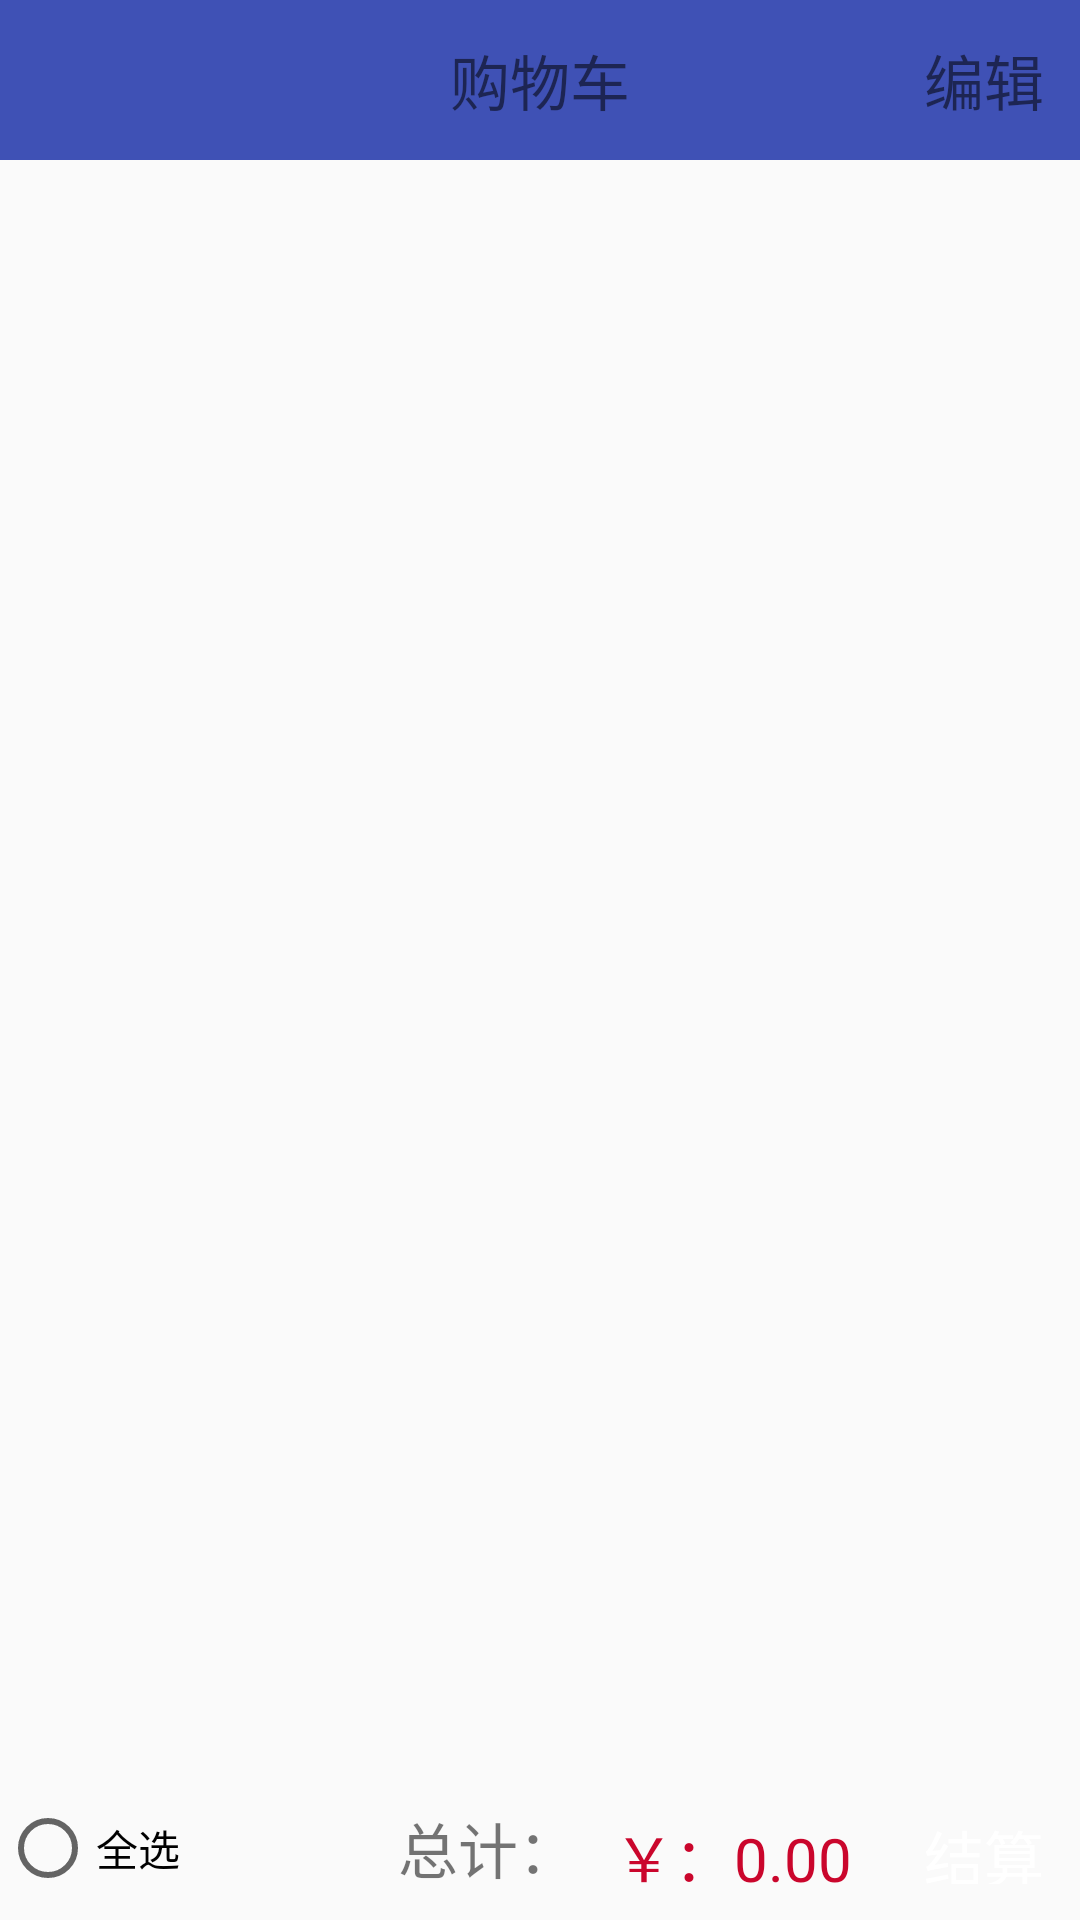

Write the Android layout XML for this screen, with the resource values it uses.
<!-- AndroidManifest.xml: application theme AppTheme -->
<!-- res/layout/act_shopping.xml -->
<?xml version="1.0" encoding="utf-8"?>
<LinearLayout xmlns:android="http://schemas.android.com/apk/res/android"
    android:orientation="vertical" android:layout_width="match_parent"
    android:layout_height="match_parent">
    <RelativeLayout
        android:layout_width="match_parent"
        android:layout_height="wrap_content"
        android:background="@color/blue">
        <TextView
            android:layout_width="wrap_content"
            android:layout_height="wrap_content"
            android:text="购物车"
            android:gravity="center"
            android:padding="12dp"
            android:textSize="20dp"
            android:layout_centerHorizontal="true"
            />
        <TextView
            android:id="@+id/tv_edit"
            android:layout_width="wrap_content"
            android:layout_height="wrap_content"
            android:text="编辑"
            android:padding="12dp"
            android:textSize="20dp"
            android:layout_alignParentTop="true"
            android:layout_alignParentRight="true"
            android:layout_alignParentEnd="true" />
        <TextView
            android:id="@+id/tv_ok"
            android:layout_width="wrap_content"
            android:layout_height="wrap_content"
            android:visibility="gone"
            android:text="完成"
            android:padding="12dp"
            android:textSize="20dp"
            android:layout_alignParentTop="true"
            android:layout_alignParentRight="true"
            android:layout_alignParentEnd="true" />
    </RelativeLayout>

    <LinearLayout
        android:layout_width="match_parent"
        android:layout_height="0dp"
        android:layout_weight="1">

        <ListView
            android:id="@+id/lv"
            android:layout_width="match_parent"
            android:layout_height="match_parent"
            android:padding="12dp"
            android:dividerHeight="10dp"
            />

    </LinearLayout>


    <LinearLayout
        android:layout_width="match_parent"
        android:layout_height="48dp">

        <CheckBox
            android:id="@+id/cb_all"
            style="@android:style/Widget.CompoundButton.RadioButton"
            android:layout_width="wrap_content"
            android:layout_height="match_parent"
            android:text="全选" />

        <TextView
            android:layout_width="0dp"
            android:layout_height="match_parent"
            android:layout_weight="1"
            android:gravity="center_vertical|right"
            android:text="总计："
            android:textSize="20dp"
            />
        <TextView
            android:id="@+id/priceAll"
            android:padding="12dp"
            android:textColor="@color/red"
            android:layout_width="wrap_content"
            android:layout_height="match_parent"
            android:gravity="center_vertical|right"
            android:text="￥：0.00"
            android:textSize="20dp"
            />
        <TextView
            android:id="@+id/tv_buy"
            android:background="@drawable/selectot_bt"
            android:layout_width="wrap_content"
            android:layout_height="match_parent"
            android:text="结算"
            android:padding="12dp"
            android:gravity="center"
            android:textSize="20dp"
            android:textColor="@android:color/white"
            />

        <TextView
            android:id="@+id/tv_del"
            android:background="@drawable/selectot_bt"
            android:layout_width="wrap_content"
            android:layout_height="match_parent"
            android:text="删除"
            android:padding="12dp"
            android:gravity="center"
            android:textSize="20dp"
            android:visibility="gone"
            android:textColor="@android:color/white"
       />

    </LinearLayout>


</LinearLayout>
<!-- resources referenced by this layout -->
<resources>
  <color name="blue">#3F51B5</color>
  <color name="red">#CA062C</color>
  <style name="AppTheme" parent="Theme.AppCompat.Light.NoActionBar">
          
          <item name="colorPrimary">@color/colorPrimary</item>
          <item name="colorPrimaryDark">@color/colorPrimaryDark</item>
          <item name="colorAccent">@color/colorAccent</item>
  
      </style>
  <color name="colorPrimary">#3F51B5</color>
  <color name="colorPrimaryDark">#303F9F</color>
  <color name="colorAccent">#FF4081</color>
</resources>
